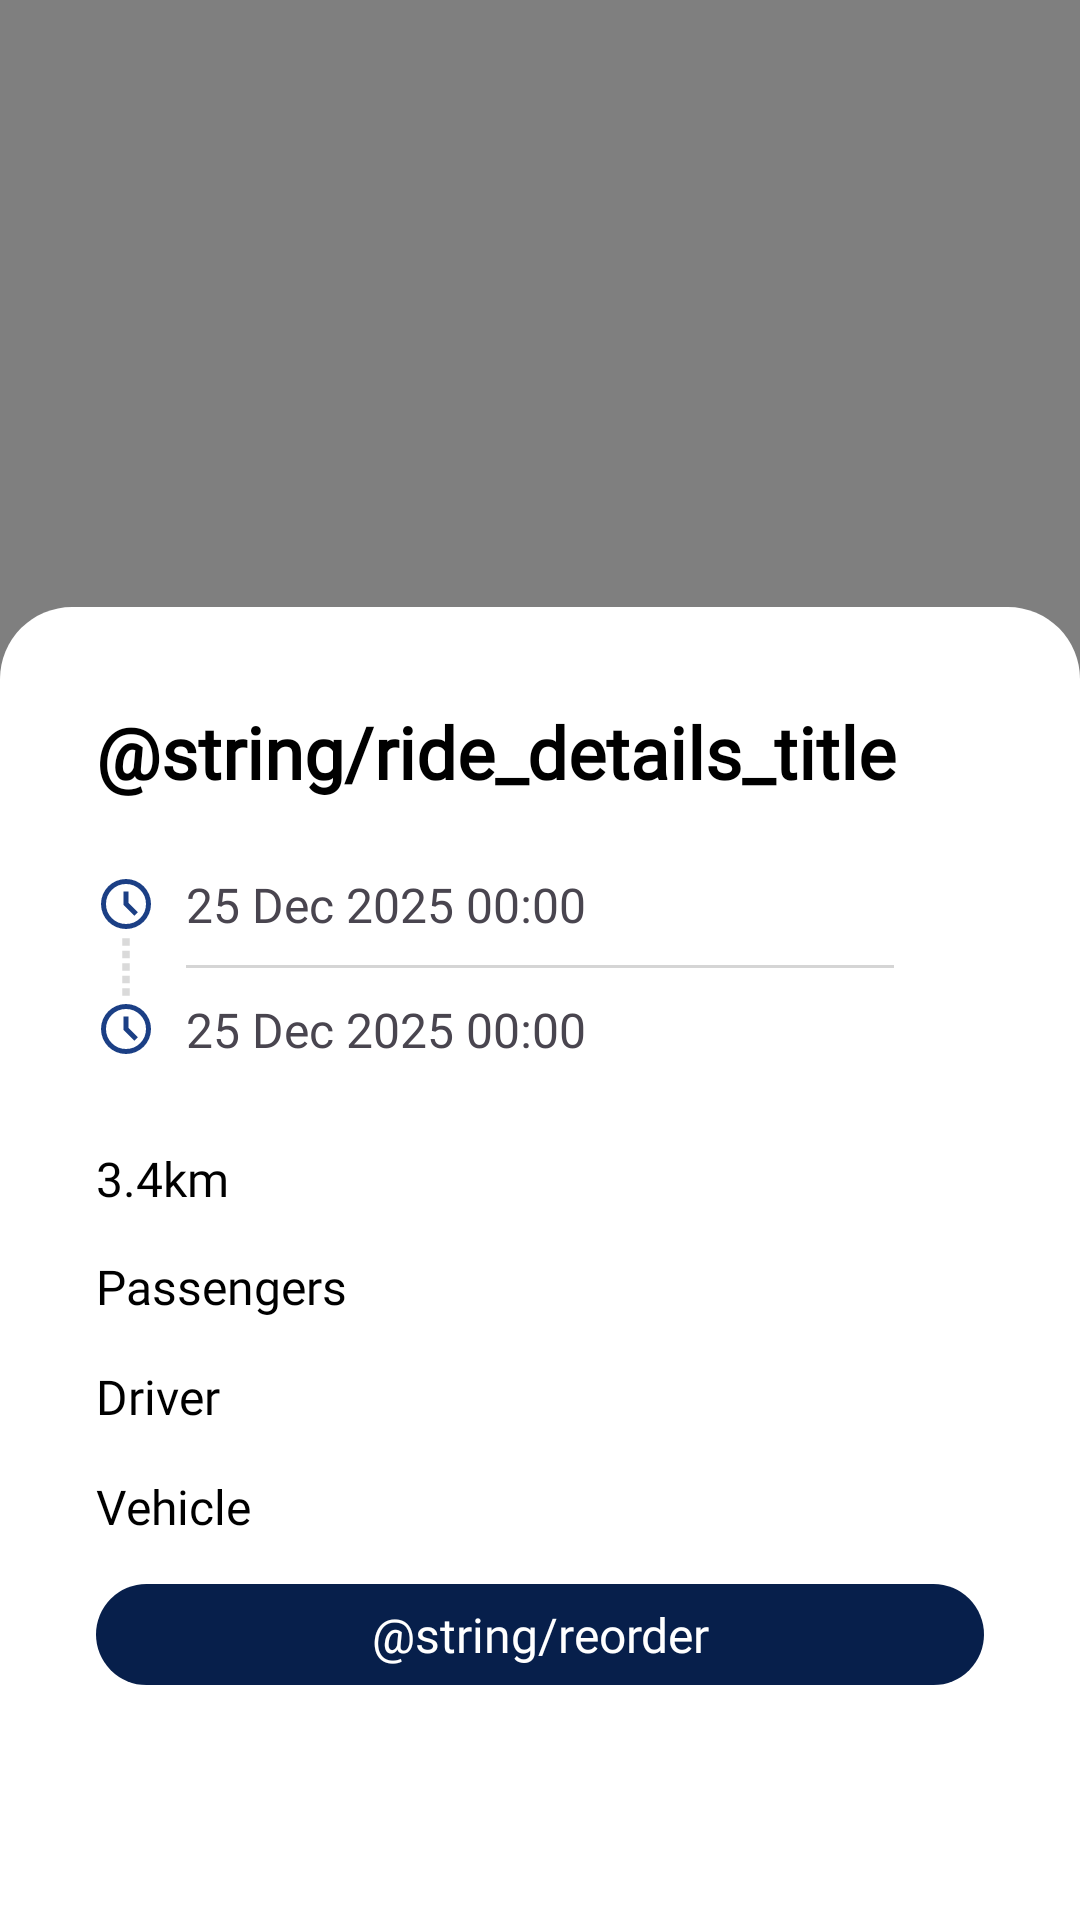

Layout XML and referenced resources for this Android screen:
<!-- AndroidManifest.xml: application theme Theme.Ubre -->
<!-- res/layout/ride_details.xml -->
<?xml version="1.0" encoding="utf-8"?>
<androidx.coordinatorlayout.widget.CoordinatorLayout xmlns:android="http://schemas.android.com/apk/res/android"
    android:layout_width="match_parent"
    android:layout_height="match_parent"
    xmlns:app="http://schemas.android.com/apk/res-auto">

    <org.osmdroid.views.MapView
        android:id="@+id/ride_details_map"
        android:layout_width="match_parent"
        android:layout_height="match_parent"/>

    <LinearLayout
        android:id="@+id/ride_details_bottom_drawer"
        android:layout_width="match_parent"
        android:layout_height="520dp"
        android:orientation="vertical"
        android:background="@drawable/bg_bottom_sheet_rounded"
        android:padding="16dp"
        app:layout_behavior="@string/bottom_sheet_behavior">

        <LinearLayout
            android:id="@+id/ride_details_handle"
            android:layout_width="match_parent"
            android:layout_height="16dp"
            android:gravity="center">

            <View
                android:id="@+id/ride_details_handle_bar"
                android:layout_width="80dp"
                android:layout_height="6dp"
                android:layout_gravity="center_horizontal"
                android:background="@color/surface"/>
        </LinearLayout>

        <TextView
            android:id="@+id/ride_details_title"
            android:layout_width="match_parent"
            android:layout_height="wrap_content"
            android:layout_marginTop="0dp"
            android:layout_marginStart="16dp"
            android:fontFamily="@font/poppins_medium"
            android:text="@string/ride_details_title"
            android:textColor="@color/text_primary"
            android:textSize="24sp"
            android:textStyle="bold"/>

        <androidx.core.widget.NestedScrollView
            android:id="@+id/ride_details_scroll"
            android:layout_width="match_parent"
            android:layout_height="0dp"
            android:layout_weight="1"
            android:overScrollMode="never"
            android:fillViewport="true"
            android:clipToPadding="false"
            android:paddingBottom="12dp">

            <LinearLayout
                android:layout_width="match_parent"
                android:layout_height="wrap_content"
                android:paddingBottom="12dp"
                android:paddingStart="16dp"
                android:paddingEnd="16dp"
                android:orientation="vertical">

                <LinearLayout
                    android:layout_width="match_parent"
                    android:layout_height="wrap_content"
                    android:orientation="horizontal"
                    android:layout_marginTop="24dp"
                    android:gravity="center_vertical">

                    <ImageView
                        android:layout_width="20dp"
                        android:layout_height="20dp"
                        android:src="@drawable/ic_clock_primary"
                        android:layout_marginRight="10dp"/>

                    <TextView
                        android:id="@+id/ride_details_start"
                        android:layout_width="match_parent"
                        android:layout_height="wrap_content"
                        android:fontFamily="@font/poppins_regular"
                        android:textSize="16dp"
                        android:text="25 Dec 2025 00:00"/>

                </LinearLayout>

                <LinearLayout
                    android:layout_width="match_parent"
                    android:layout_height="wrap_content"
                    android:orientation="horizontal"
                    android:gravity="center_vertical">

                    <ImageView
                        android:layout_width="20dp"
                        android:layout_height="20dp"
                        android:src="@drawable/ic_dots"
                        android:layout_marginRight="10dp"/>

                    <TextView
                        android:layout_width="match_parent"
                        android:layout_height="1dp"
                        android:text=""
                        android:background="#D5D5D5"
                        android:layout_marginRight="30dp"/>

                </LinearLayout>

                <LinearLayout
                    android:layout_width="match_parent"
                    android:layout_height="wrap_content"
                    android:orientation="horizontal"
                    android:gravity="center_vertical"
                    android:layout_marginBottom="15dp">

                    <ImageView
                        android:layout_width="20dp"
                        android:layout_height="20dp"
                        android:src="@drawable/ic_clock_primary"
                        android:layout_marginRight="10dp"/>

                    <TextView
                        android:id="@+id/ride_details_end"
                        android:layout_width="match_parent"
                        android:layout_height="wrap_content"
                        android:fontFamily="@font/poppins_regular"
                        android:textSize="16dp"
                        android:text="25 Dec 2025 00:00"/>

                </LinearLayout>

                <LinearLayout
                    android:id="@+id/ride_details_waypoints"
                    android:layout_width="match_parent"
                    android:layout_height="wrap_content"
                    android:orientation="vertical"
                    android:layout_marginBottom="15dp">



                </LinearLayout>

                <LinearLayout
                    android:layout_width="match_parent"
                    android:layout_height="wrap_content"
                    android:orientation="horizontal">

                    <TextView
                        android:id="@+id/ride_details_distance"
                        android:layout_width="wrap_content"
                        android:layout_height="wrap_content"
                        android:fontFamily="@font/poppins_regular"
                        android:textSize="@dimen/text_regular"
                        android:textColor="@color/text_primary"
                        android:text="3.4km"
                        android:layout_gravity="center_vertical"
                        android:layout_marginRight="5dp"
                        android:includeFontPadding="false"/>

                    <LinearLayout
                        android:id="@+id/ride_details_markers"
                        android:layout_width="match_parent"
                        android:layout_height="wrap_content"
                        android:orientation="horizontal">

                    </LinearLayout>

                </LinearLayout>

                <LinearLayout
                    android:id="@+id/ride_details_passenger_section"
                    android:layout_width="match_parent"
                    android:layout_height="wrap_content"
                    android:orientation="vertical">

                    <TextView
                        android:layout_width="match_parent"
                        android:layout_height="wrap_content"
                        android:textSize="@dimen/text_regular"
                        android:fontFamily="@font/poppins_regular"
                        android:textColor="@color/text_primary"
                        android:text="Passengers"
                        android:layout_marginTop="15dp"/>

                    <LinearLayout
                        android:id="@+id/ride_details_passengers"
                        android:layout_width="match_parent"
                        android:layout_height="wrap_content"
                        android:orientation="vertical">

                    </LinearLayout>

                </LinearLayout>

                <LinearLayout
                    android:id="@+id/ride_details_driver_section"
                    android:layout_width="match_parent"
                    android:layout_height="wrap_content"
                    android:orientation="vertical">

                    <TextView
                        android:layout_width="match_parent"
                        android:layout_height="wrap_content"
                        android:textSize="@dimen/text_regular"
                        android:fontFamily="@font/poppins_regular"
                        android:textColor="@color/text_primary"
                        android:text="Driver"
                        android:layout_marginTop="15dp"/>

                    <LinearLayout
                        android:id="@+id/ride_details_driver"
                        android:layout_width="match_parent"
                        android:layout_height="wrap_content"
                        android:orientation="vertical">

                    </LinearLayout>

                </LinearLayout>

                <LinearLayout
                    android:id="@+id/ride_details_vehicle_section"
                    android:layout_width="match_parent"
                    android:layout_height="wrap_content"
                    android:orientation="vertical">

                    <TextView
                        android:layout_width="match_parent"
                        android:layout_height="wrap_content"
                        android:textSize="@dimen/text_regular"
                        android:fontFamily="@font/poppins_regular"
                        android:textColor="@color/text_primary"
                        android:text="Vehicle"
                        android:layout_marginTop="15dp"/>

                    <LinearLayout
                        android:id="@+id/ride_details_vehicle"
                        android:layout_width="match_parent"
                        android:layout_height="wrap_content"
                        android:orientation="vertical">

                    </LinearLayout>

                </LinearLayout>

                <LinearLayout
                    android:id="@+id/ride_details_price"
                    android:layout_width="match_parent"
                    android:layout_height="wrap_content"
                    android:orientation="vertical"/>

                <Button
                    android:id="@+id/ride_details_cancel"
                    android:layout_width="match_parent"
                    android:layout_height="wrap_content"
                    style="@style/BtnOutlined"
                    android:padding="6dp"
                    android:text="Cancel ride"
                    android:layout_marginTop="10dp"
                    android:visibility="gone"/>

                <Button
                    android:id="@+id/ride_details_track"
                    android:layout_width="match_parent"
                    android:layout_height="wrap_content"
                    style="@style/BtnOutlined"
                    android:padding="6dp"
                    android:text="Toggle track"
                    android:layout_marginTop="10dp"
                    android:visibility="gone"/>

                <Button
                    android:id="@+id/ride_details_reorder"
                    android:layout_width="match_parent"
                    android:layout_height="wrap_content"
                    style="@style/BtnFilled"
                    android:padding="6dp"
                    android:text="@string/reorder"
                    android:layout_marginTop="15dp"/>

            </LinearLayout>

        </androidx.core.widget.NestedScrollView>

    </LinearLayout>

</androidx.coordinatorlayout.widget.CoordinatorLayout>
<!-- resources referenced by this layout -->
<resources>
  <color name="surface">#FFFFFF</color>
  <color name="text_primary">#000000</color>
  <dimen name="text_regular">16sp</dimen>
  <!-- drawable bg_bottom_sheet_rounded (drawable) -->
  <?xml version="1.0" encoding="utf-8"?>
  <shape xmlns:android="http://schemas.android.com/apk/res/android" android:shape="rectangle">
      <solid android:color="@color/surface"/>
      <corners
          android:topLeftRadius="24dp"
          android:topRightRadius="24dp"/>
  </shape>
  <!-- drawable ic_clock_primary (drawable) -->
  <vector xmlns:android="http://schemas.android.com/apk/res/android"
      android:width="24dp"
      android:height="24dp"
      android:viewportWidth="960"
      android:viewportHeight="960">
    <path
        android:pathData="m612,668 l56,-56 -148,-148v-184h-80v216l172,172ZM480,880q-83,0 -156,-31.5T197,763q-54,-54 -85.5,-127T80,480q0,-83 31.5,-156T197,197q54,-54 127,-85.5T480,80q83,0 156,31.5T763,197q54,54 85.5,127T880,480q0,83 -31.5,156T763,763q-54,54 -127,85.5T480,880ZM480,480ZM480,800q133,0 226.5,-93.5T800,480q0,-133 -93.5,-226.5T480,160q-133,0 -226.5,93.5T160,480q0,133 93.5,226.5T480,800Z"
        android:fillColor="#1B3F85"/>
  </vector>
  <style name="BtnFilled" parent="Widget.AppCompat.Button">
          <item name="android:background">@drawable/btn_filled</item>
  
          <item name="android:backgroundTint">@null</item>
          <item name="backgroundTint">@null</item>
  
          <item name="android:elevation">0dp</item>
          <item name="android:stateListAnimator">@null</item>
  
          <item name="android:gravity">center</item>
  
          <item name="android:minHeight">0dp</item>
          <item name="android:paddingVertical">0dp</item>
  
          <item name="android:textAllCaps">false</item>
          <item name="android:textSize">@dimen/text_regular</item>
          <item name="android:textColor">@color/surface</item>
          <item name="android:fontFamily">@font/poppins_medium</item>
      </style>
  <style name="BtnOutlined" parent="Widget.AppCompat.Button">
          <item name="android:background">@drawable/btn_outlined</item>
          <item name="android:textAllCaps">false</item>
          <item name="android:textSize">@dimen/text_regular</item>
          <item name="android:textColor">@color/primary_dark</item>
          <item name="android:fontFamily">@font/poppins_medium</item>
  
          <item name="android:backgroundTint">@null</item>
          <item name="backgroundTint">@null</item>
  
          <item name="android:elevation">0dp</item>
          <item name="android:stateListAnimator">@null</item>
  
          <item name="android:gravity">center</item>
  
          <item name="android:minHeight">0dp</item>
          <item name="android:paddingVertical">0dp</item>
      </style>
  <style name="Theme.Ubre" parent="Theme.Material3.Light.NoActionBar">
          <item name="colorPrimary">@color/primary_light</item>
          <item name="colorOutline">@color/neutral_light_gray</item>
      </style>
  <!-- drawable btn_filled (drawable) -->
  <shape xmlns:android="http://schemas.android.com/apk/res/android">
      <solid android:color="@color/primary_dark"/>
      <corners android:radius="@dimen/radius_button_large"/>
  </shape>
  <!-- drawable btn_outlined (drawable) -->
  <shape xmlns:android="http://schemas.android.com/apk/res/android">
      <solid android:color="@color/surface"/>
      <stroke android:width="1dp" android:color="@color/primary_dark"/>
      <corners android:radius="@dimen/radius_button_large"/>
  </shape>
  <color name="primary_dark">#071F4B</color>
  <color name="primary_light">#1B3F85</color>
  <color name="neutral_light_gray">#E6E6E6</color>
  <dimen name="radius_button_large">100dp</dimen>
</resources>
